Labelled photos from "dataset2-predictions", an image-classification folder in afinch99/Blood-Cell-Classification. The possible labels are: eosinophil, lymphocyte, monocyte, neutrophil.

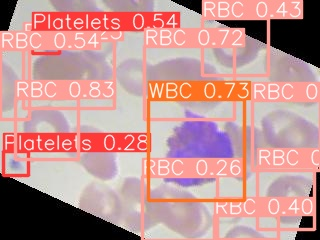
Label: eosinophil

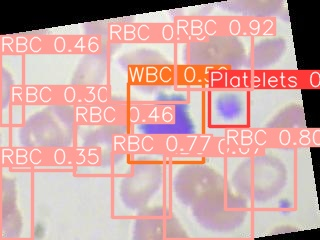
Label: lymphocyte

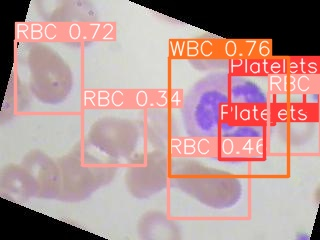
Label: neutrophil

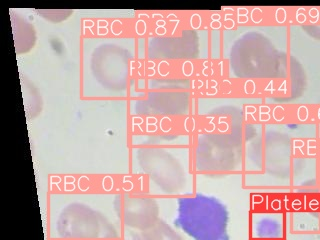
Label: lymphocyte

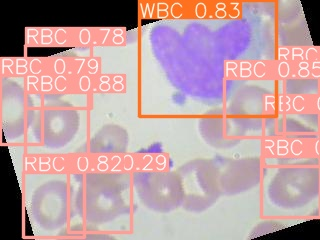
Label: monocyte

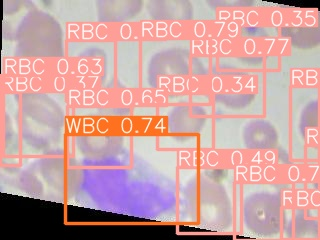
Label: monocyte
